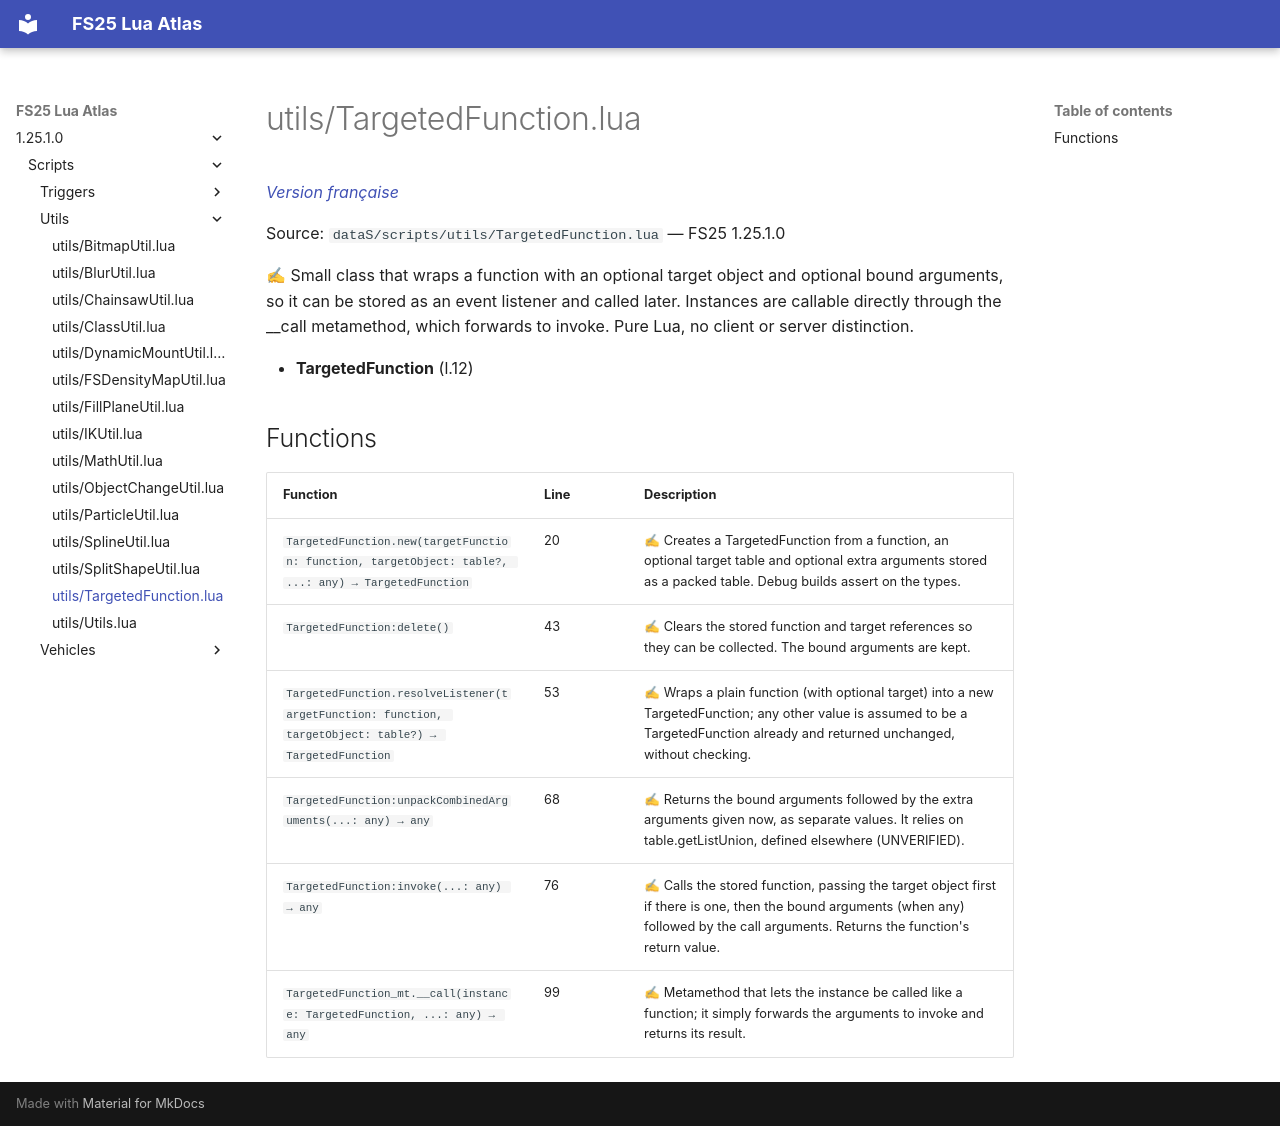

repository: Tim0219800/fs25-lua-atlas · page: 1.25.1.0/scripts/utils/TargetedFunction.html · generator: mkdocs

# utils/TargetedFunction.lua

*[Version française](../../fr/scripts/utils/TargetedFunction.md)*

Source: `dataS/scripts/utils/TargetedFunction.lua` — FS25 1.25.1.0

✍ Small class that wraps a function with an optional target object and optional bound arguments, so it can be stored as an event listener and called later. Instances are callable directly through the __call metamethod, which forwards to invoke. Pure Lua, no client or server distinction.

- **TargetedFunction** (l.12)

## Functions

| Function | Line | Description |
|---|---|---|
| `TargetedFunction.new(targetFunction: function, targetObject: table?, ...: any) → TargetedFunction` | 20 | ✍ Creates a TargetedFunction from a function, an optional target table and optional extra arguments stored as a packed table. Debug builds assert on the types. |
| `TargetedFunction:delete()` | 43 | ✍ Clears the stored function and target references so they can be collected. The bound arguments are kept. |
| `TargetedFunction.resolveListener(targetFunction: function, targetObject: table?) → TargetedFunction` | 53 | ✍ Wraps a plain function (with optional target) into a new TargetedFunction; any other value is assumed to be a TargetedFunction already and returned unchanged, without checking. |
| `TargetedFunction:unpackCombinedArguments(...: any) → any` | 68 | ✍ Returns the bound arguments followed by the extra arguments given now, as separate values. It relies on table.getListUnion, defined elsewhere (UNVERIFIED). |
| `TargetedFunction:invoke(...: any) → any` | 76 | ✍ Calls the stored function, passing the target object first if there is one, then the bound arguments (when any) followed by the call arguments. Returns the function's return value. |
| `TargetedFunction_mt.__call(instance: TargetedFunction, ...: any) → any` | 99 | ✍ Metamethod that lets the instance be called like a function; it simply forwards the arguments to invoke and returns its result. |
